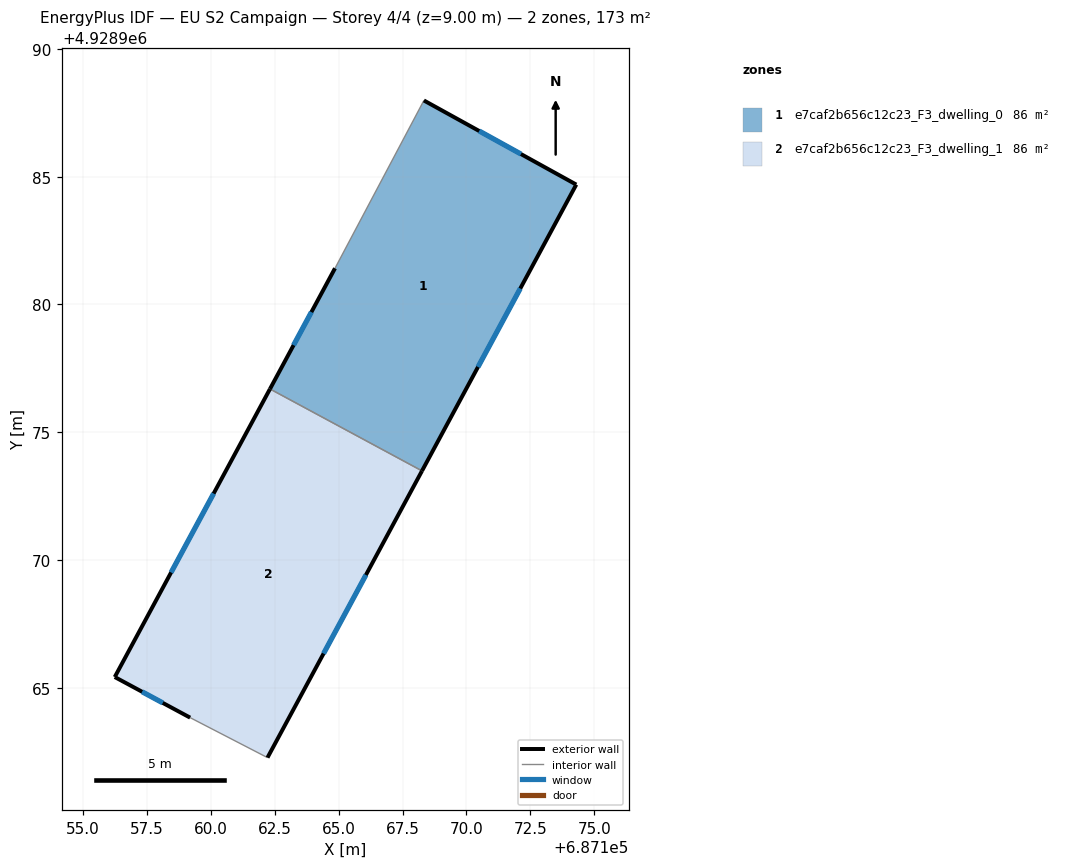
=== STOREY PLAN SPEC (per zone: floor XY polygon, exterior-wall plan segments, windows/doors) ===
zone 1: e7caf2b656c12c23_F3_dwelling_0  (86.5 m²)
  floor: (687174.30, 4928984.69) (687168.26, 4928973.49) (687162.31, 4928976.69) (687164.85, 4928981.42) (687168.33, 4928987.99)
  exterior wall: (687168.26, 4928973.49) – (687174.30, 4928984.69)  [12.7 m]
    window: (687170.45, 4928977.55) – (687172.11, 4928980.63)  [2.9 m²]
  exterior wall: (687164.85, 4928981.42) – (687162.31, 4928976.69)  [5.4 m]
    window: (687163.93, 4928979.70) – (687163.23, 4928978.41)  [1.2 m²]
  exterior wall: (687174.30, 4928984.69) – (687168.33, 4928987.99)  [6.8 m]
    window: (687172.13, 4928985.89) – (687170.50, 4928986.79)  [1.5 m²]
  interior walls: 2
zone 2: e7caf2b656c12c23_F3_dwelling_1  (86.5 m²)
  floor: (687168.26, 4928973.49) (687162.21, 4928962.26) (687159.19, 4928963.83) (687156.23, 4928965.42) (687162.31, 4928976.69)
  exterior wall: (687156.23, 4928965.42) – (687159.19, 4928963.83)  [3.4 m]
    window: (687157.31, 4928964.84) – (687158.11, 4928964.40)  [0.8 m²]
  exterior wall: (687162.31, 4928976.69) – (687156.23, 4928965.42)  [12.8 m]
    window: (687160.10, 4928972.60) – (687158.44, 4928969.51)  [2.9 m²]
  exterior wall: (687162.21, 4928962.26) – (687168.26, 4928973.49)  [12.7 m]
    window: (687164.41, 4928966.34) – (687166.07, 4928969.41)  [2.9 m²]
  interior walls: 2

=== DERIVED (storey summary) ===
Building: EU S2 Campaign
Storey: 4 of 4  (floor level z = 9.00 m)
Storey gross floor area: 173.0 m²
Zones on this storey: 2
  - e7caf2b656c12c23_F3_dwelling_0: floor 86.5 m²; exterior wall 24.9 m (74.7 m²); 3 window(s) 5.6 m²; WWR 7.5%
  - e7caf2b656c12c23_F3_dwelling_1: floor 86.5 m²; exterior wall 28.9 m (86.7 m²); 3 window(s) 6.5 m²; WWR 7.5%
Zone adjacency (shared interzone walls):
  - e7caf2b656c12c23_F3_dwelling_0 ↔ e7caf2b656c12c23_F3_dwelling_1